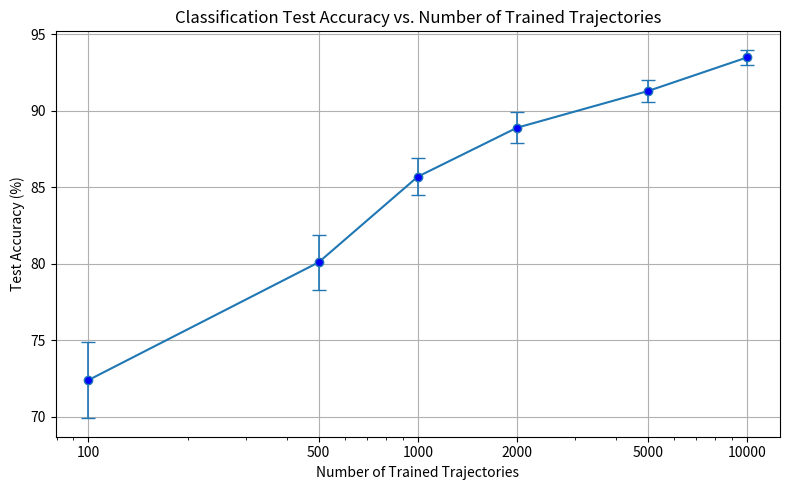

Source code (Python):
import matplotlib.pyplot as plt
import numpy as np

# Data
trajectories = np.array([100, 500, 1000, 2000, 5000, 10000])
accuracy = np.array([72.4, 80.1, 85.7, 88.9, 91.3, 93.5])
std_dev = np.array([2.5, 1.8, 1.2, 1.0, 0.7, 0.5])  # example standard deviations

# Plot
plt.figure(figsize=(8, 5))
plt.errorbar(trajectories, accuracy, yerr=std_dev, fmt='o-', capsize=5, elinewidth=1.2, markerfacecolor='blue')

# Labels and title
plt.xlabel("Number of Trained Trajectories")
plt.ylabel("Test Accuracy (%)")
plt.title("Classification Test Accuracy vs. Number of Trained Trajectories")
plt.grid(True)
plt.xscale('log')  # optional: makes it easier to visualize large range
plt.xticks(trajectories, labels=[str(n) for n in trajectories])  # optional for nicer ticks

# Show the plot
plt.tight_layout()
plt.show()
